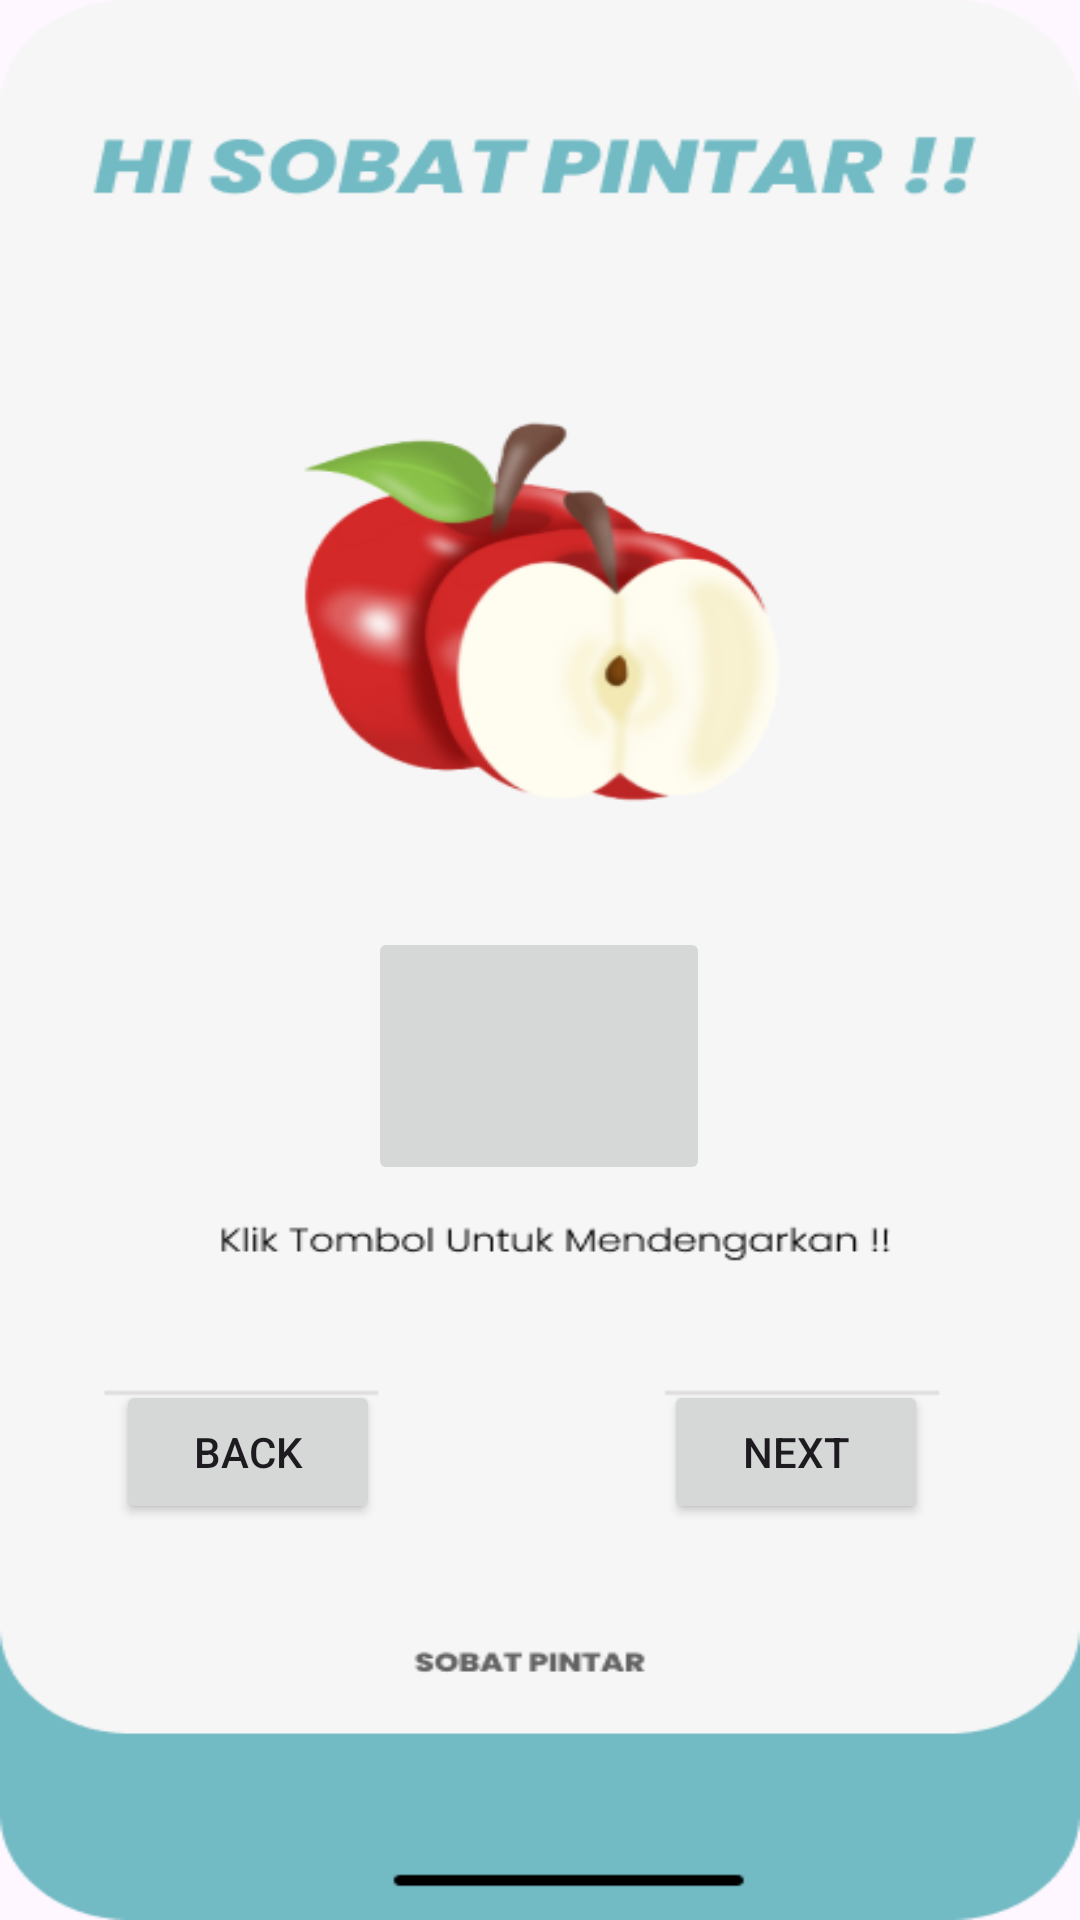

Write the Android layout XML for this screen, with the resource values it uses.
<!-- AndroidManifest.xml: application theme Theme.TestSMT5 -->
<!-- res/layout/activity_apel.xml -->
<?xml version="1.0" encoding="utf-8"?>
<androidx.constraintlayout.widget.ConstraintLayout xmlns:android="http://schemas.android.com/apk/res/android"
    xmlns:app="http://schemas.android.com/apk/res-auto"
    xmlns:tools="http://schemas.android.com/tools"
    android:layout_width="match_parent"
    android:layout_height="match_parent"
    tools:context=".apel"
    android:background="@drawable/apel">

    <Button
        android:id="@+id/button"
        android:layout_width="wrap_content"
        android:layout_height="wrap_content"
        android:text="Back"
        android:onClick="btn_back"
        app:layout_constraintBottom_toBottomOf="parent"
        app:layout_constraintEnd_toEndOf="parent"
        app:layout_constraintHorizontal_bias="0.142"
        app:layout_constraintStart_toStartOf="parent"
        app:layout_constraintTop_toTopOf="parent"
        app:layout_constraintVertical_bias="0.777" />

    <Button
        android:id="@+id/button2"
        android:layout_width="wrap_content"
        android:layout_height="wrap_content"
        android:text="Next"
        android:onClick="btn_next"
        app:layout_constraintBottom_toBottomOf="parent"
        app:layout_constraintEnd_toEndOf="parent"
        app:layout_constraintHorizontal_bias="0.814"
        app:layout_constraintStart_toStartOf="parent"
        app:layout_constraintTop_toTopOf="parent"
        app:layout_constraintVertical_bias="0.777" />

    <ImageButton
        android:id="@+id/imageButton3"
        android:layout_width="114dp"
        android:layout_height="86dp"
        app:layout_constraintBottom_toBottomOf="parent"
        app:layout_constraintEnd_toEndOf="parent"
        app:layout_constraintHorizontal_bias="0.498"
        app:layout_constraintStart_toStartOf="parent"
        app:layout_constraintTop_toTopOf="parent"
        app:layout_constraintVertical_bias="0.558"
        app:srcCompat="@drawable/baseline_volume_up_24" />

</androidx.constraintlayout.widget.ConstraintLayout>
<!-- resources referenced by this layout -->
<resources>
  <!-- drawable apel: png bitmap (drawable, 40387 bytes) -->
  <style name="Theme.TestSMT5" parent="Base.Theme.TestSMT5" />
  <style name="Base.Theme.TestSMT5" parent="Theme.Material3.DayNight.NoActionBar">
          
          
      </style>
</resources>
